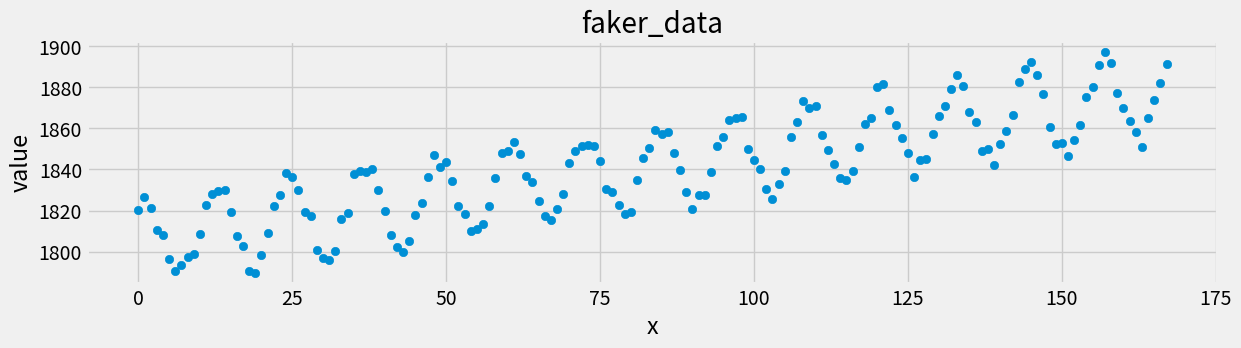
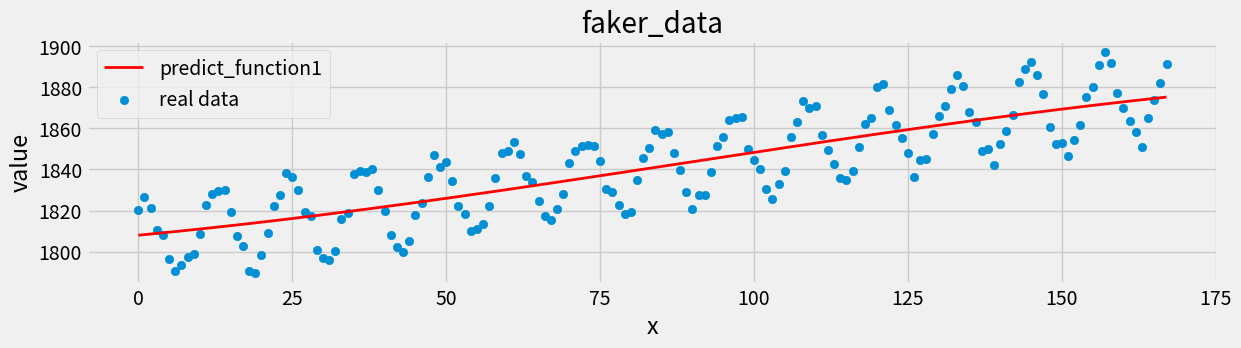

Recreate these plots in Python, in order.
import numpy as np
import pandas as pd
import scipy as sc
from scipy.optimize import minimize
import matplotlib.pyplot as plt

faker_data = pd.DataFrame({'x': np.arange(14 * 12)})
faker_data['value'] = faker_data['x'].apply(
    lambda x: (1800.08 + 0.43 * x - 20.04 * np.sin(np.pi * x / 6 + 255.69) + np.random.random(1) * 10)[
        0])  # 这里最后面是np.random.random(1) * 15添加的随机数。
faker_data.head(3)

# 把原始数据画出来
with plt.style.context('fivethirtyeight'):
    fig, ax = plt.subplots(figsize=(13, 3), dpi=120)
    ax.scatter(faker_data['x'], faker_data['value'])
    ax.set_title("faker_data")
    ax.set_xlabel("x")
    ax.set_ylabel("value")


params0 = [0, 0, 0, 0.03, 0]  # 设置一个初始化参数，用来等待模拟。


def loss_function(params):
    """
    损失函数
    params = [A, B, C, D, E]
    """
    real_x = faker_data['x'].values
    real_y = faker_data['value'].values
    small_function = lambda x: params[0] + params[1] * x + params[2] * np.sin(params[3] * x * np.pi + params[4])
    predict = small_function(real_x)
    result = np.mean((predict - real_y) ** 2)
    return result


# minimize就是优化器，让我们的loss_function的值越来越小。

res = minimize(fun=loss_function, x0=params0, method='powell')  # nelder-mead powell

params = res.x
predict_function1 = lambda x: params[0] + params[1] * x + params[2] * np.sin(
    params[3] * x * np.pi + params[4])  # 这个是我们要构造的目标函数

predict_value1 = faker_data['x'].apply(lambda x: predict_function1(x))  # 计算预测值

# 还有些内容，我没计算，先不算了
with plt.style.context('fivethirtyeight'):
    fig, ax = plt.subplots(figsize=(13, 3), dpi=120)
    ax.plot(faker_data['x'], predict_value1, label='predict_function1', color='red', alpha=1, linewidth=2)
    ax.scatter(faker_data['x'], faker_data['value'], label='real data')
    ax.set_title("faker_data")
    ax.set_xlabel("x")
    ax.set_ylabel("value")
    ax.legend()
    plt.show()